Dataset: handseal_dataset (GitHub, kazamijimin/handseal). Classes: dragon, ram, snake, tiger.

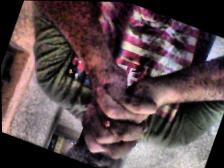
Label: snake

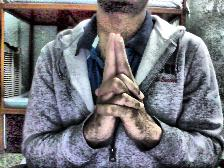
Label: tiger

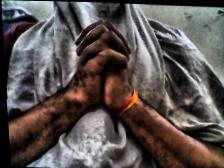
Label: snake

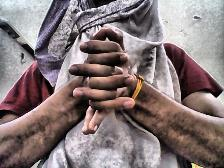
Label: dragon

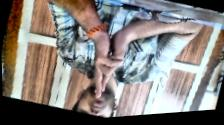
Label: ram

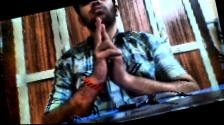
Label: ram
